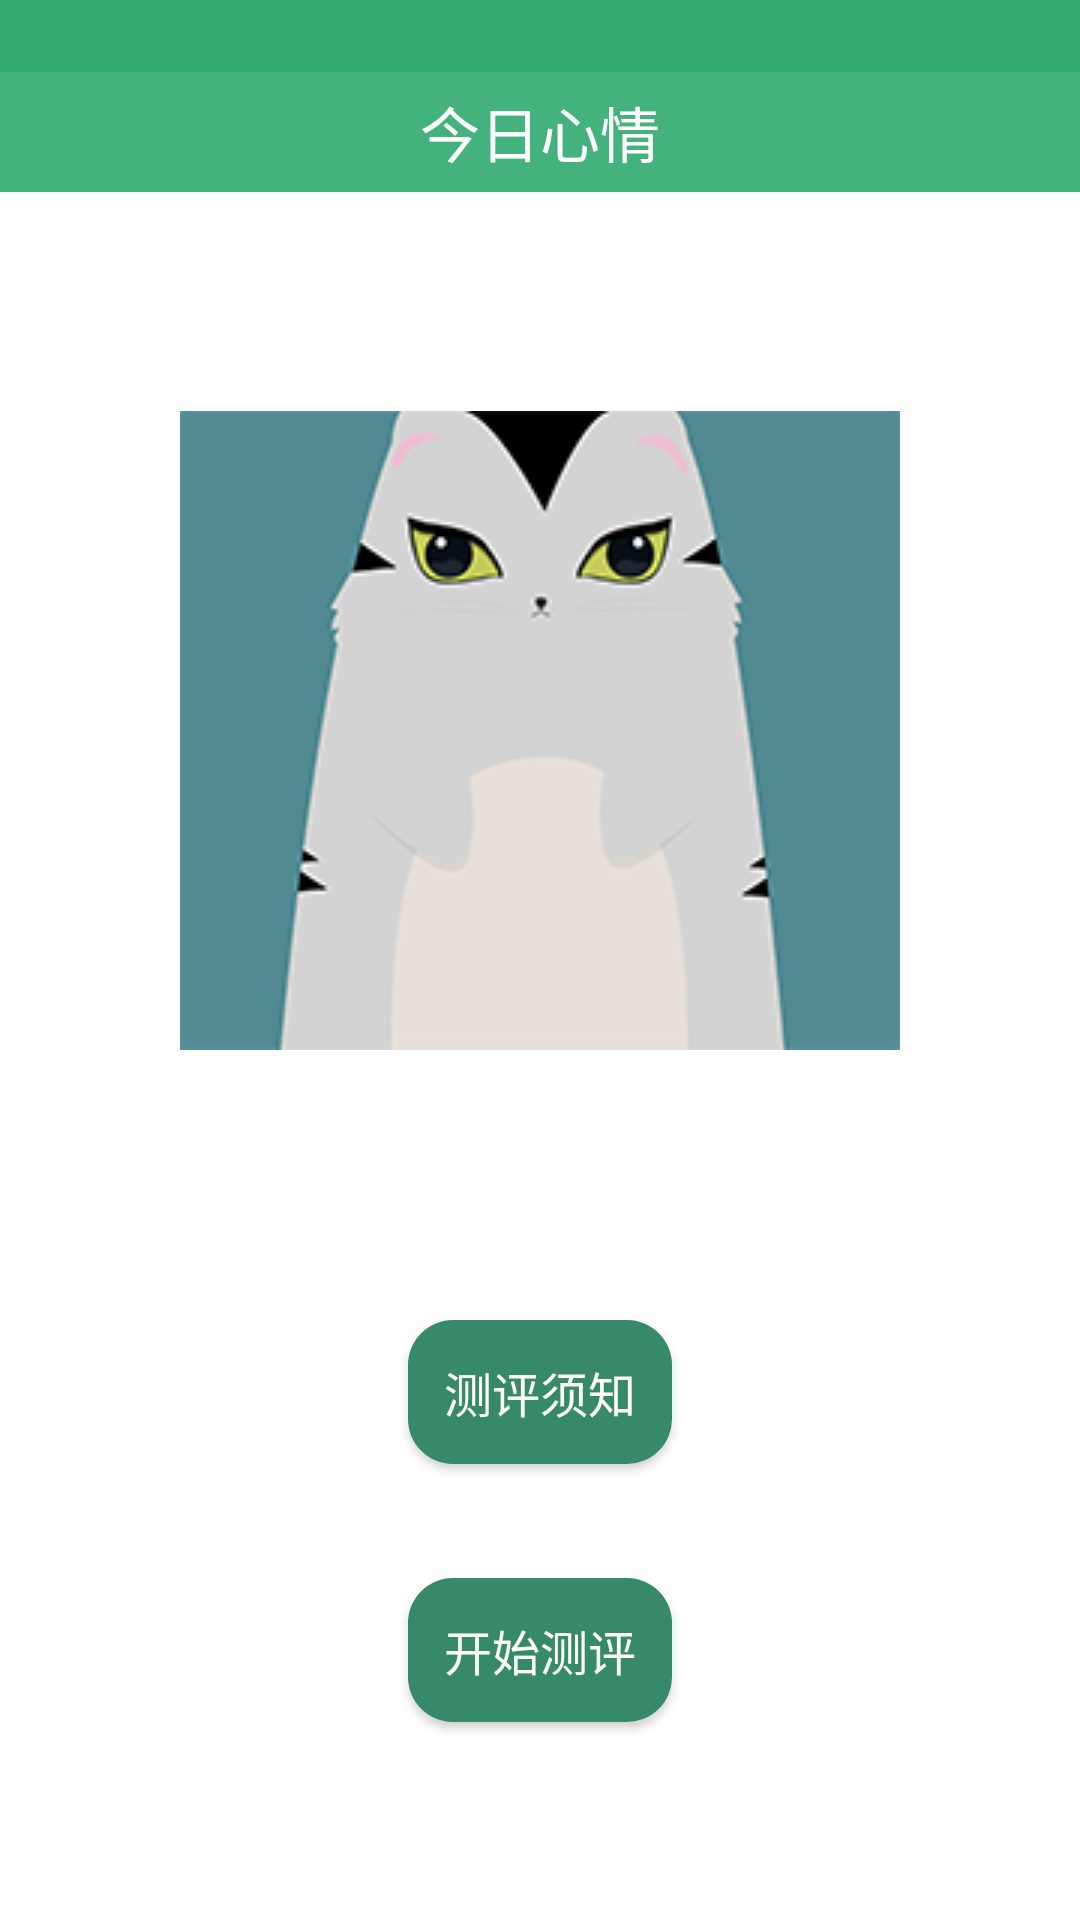

Write the Android layout XML for this screen, with the resource values it uses.
<!-- AndroidManifest.xml: application theme AppTheme -->
<!-- res/layout/activity_q0.xml -->
<?xml version="1.0" encoding="utf-8"?>
<android.support.constraint.ConstraintLayout xmlns:android="http://schemas.android.com/apk/res/android"
    xmlns:app="http://schemas.android.com/apk/res-auto"
    xmlns:tools="http://schemas.android.com/tools"
    android:layout_width="match_parent"
    android:layout_height="match_parent"
    android:background="@color/colorWhite"
    tools:context=".happy.Q0Activity">


    <TextView
        android:id="@+id/textView"
        android:layout_width="match_parent"
        android:layout_height="40dp"
        android:layout_marginTop="24dp"
        android:background="#43b27c"
        android:gravity="center"
        android:text="今日心情"
        android:textAlignment="center"
        android:textColor="@color/colorWhite"
        android:textSize="20sp"
        app:layout_constraintBottom_toBottomOf="parent"
        app:layout_constraintEnd_toEndOf="parent"
        app:layout_constraintHorizontal_bias="0.0"
        app:layout_constraintStart_toStartOf="parent"
        app:layout_constraintTop_toTopOf="parent"
        app:layout_constraintVertical_bias="0.0" />

    <TextView
        android:id="@+id/textView3"
        android:layout_width="0dp"
        android:layout_height="0dp"
        android:background="@color/colorText"
        android:text=""
        app:layout_constraintBottom_toTopOf="@+id/textView"
        app:layout_constraintEnd_toEndOf="parent"
        app:layout_constraintHorizontal_bias="0.4"
        app:layout_constraintStart_toStartOf="parent"
        app:layout_constraintTop_toTopOf="parent" />

    <Button
        android:id="@+id/how"
        android:layout_width="wrap_content"
        android:layout_height="wrap_content"
        android:layout_marginBottom="152dp"
        android:layout_marginTop="8dp"
        android:background="@drawable/background"
        android:text="测评须知"
        android:textColor="#FFFFFB"
        android:textSize="16sp"
        android:visibility="visible"
        app:layout_constraintBottom_toBottomOf="parent"
        app:layout_constraintEnd_toEndOf="parent"
        app:layout_constraintStart_toStartOf="parent"
        app:layout_constraintTop_toBottomOf="@+id/imageView"
        app:layout_constraintVertical_bias="1.0" />

    <Button
        android:id="@+id/start"
        android:layout_width="wrap_content"
        android:layout_height="wrap_content"
        android:layout_marginBottom="8dp"
        android:layout_marginTop="8dp"
        android:background="@drawable/background"
        android:text="开始测评"
        android:textColor="#FFFFFB"
        android:textSize="16sp"
        app:layout_constraintBottom_toBottomOf="parent"
        app:layout_constraintEnd_toEndOf="parent"
        app:layout_constraintStart_toStartOf="parent"
        app:layout_constraintTop_toBottomOf="@+id/how"
        app:layout_constraintVertical_bias="0.34" />

    <ImageView
        android:id="@+id/imageView"
        android:layout_width="wrap_content"
        android:layout_height="wrap_content"
        android:layout_marginBottom="8dp"
        android:layout_marginEnd="16dp"
        android:layout_marginStart="16dp"
        android:layout_marginTop="80dp"
        app:layout_constraintBottom_toBottomOf="parent"
        app:layout_constraintEnd_toEndOf="parent"
        app:layout_constraintStart_toStartOf="parent"
        app:layout_constraintTop_toTopOf="parent"
        app:layout_constraintVertical_bias="0.168"
        app:srcCompat="@drawable/xinqing" />


</android.support.constraint.ConstraintLayout>
<!-- resources referenced by this layout -->
<resources>
  <color name="colorText">#34ab71</color>
  <color name="colorWhite">#ffffff</color>
  <!-- drawable background (drawable) -->
  <?xml version="1.0" encoding="utf-8"?>
      <selector xmlns:android="http://schemas.android.com/apk/res/android">
  
          <item
              android:drawable="@drawable/unpressed"
              android:state_pressed="false"
              android:state_focused="false"
              />
  
          <item
              android:drawable="@drawable/pressdown"
              android:state_pressed="true"
              android:state_focused="true"
              />
  
  
      </selector>
  <!-- drawable xinqing: png bitmap (drawable, 17122 bytes) -->
  <style name="AppTheme" parent="Theme.AppCompat.Light.NoActionBar">
          <item name="android:windowTranslucentStatus">true</item>
          <item name="android:fitsSystemWindows">false</item>
          
          <item name="colorPrimary">@color/colorPrimary</item>
          <item name="colorPrimaryDark">@color/transparent</item>
          <item name="colorAccent">@color/colorAccent</item>
      </style>
  <!-- drawable unpressed (drawable) -->
  <?xml version="1.0" encoding="utf-8"?>
  <shape xmlns:android="http://schemas.android.com/apk/res/android"
      android:shape="rectangle">
  
      <solid android:color="#368969"/>
      <corners android:radius="15dip"/>
      <padding
          android:bottom="10dp"
          android:left="10dp"
          android:right="10dp"
          android:top="10dp"/>
  </shape>
  <!-- drawable pressdown (drawable) -->
  <?xml version="1.0" encoding="utf-8"?>
  <shape xmlns:android="http://schemas.android.com/apk/res/android"
      android:shape="rectangle">
  
      <solid android:color="#dcdcdc"/>
      <corners android:radius="15dip"/>
      <padding
          android:bottom="10dp"
          android:left="10dp"
          android:right="10dp"
          android:top="10dp"/>
  
  </shape>
  <color name="colorPrimary">#336c2f</color>
  <color name="transparent">#00e9e9e9</color>
  <color name="colorAccent">#45a870</color>
</resources>
